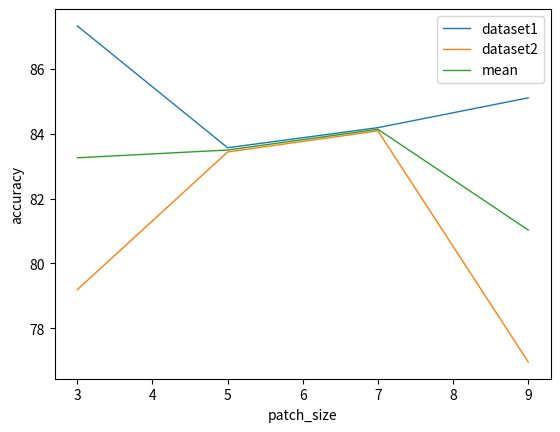

This chart was generated by the following Python code:
import matplotlib.pyplot as plt


def visualize_patch_size():
    xs = [3, 5, 7, 9]
    ys_dataset1 = [87.33, 83.57, 84.19, 85.11]
    ys_dataset2 = [79.19, 83.44, 84.09, 76.96]
    ys_mean = [83.26, 83.50, 84.14, 81.03]
    names = ['dataset1', 'dataset2', 'mean']
    plt.plot(xs, ys_dataset1, linewidth=1)
    plt.plot(xs, ys_dataset2, linewidth=1)
    plt.plot(xs, ys_mean, linewidth=1)
    plt.legend(names, loc='upper right')
    plt.xlabel('patch_size')
    plt.ylabel('accuracy')
    # plt.show()
    plt.savefig('./' + 'patch_size.svg')


if __name__ == '__main__':
    visualize_patch_size()